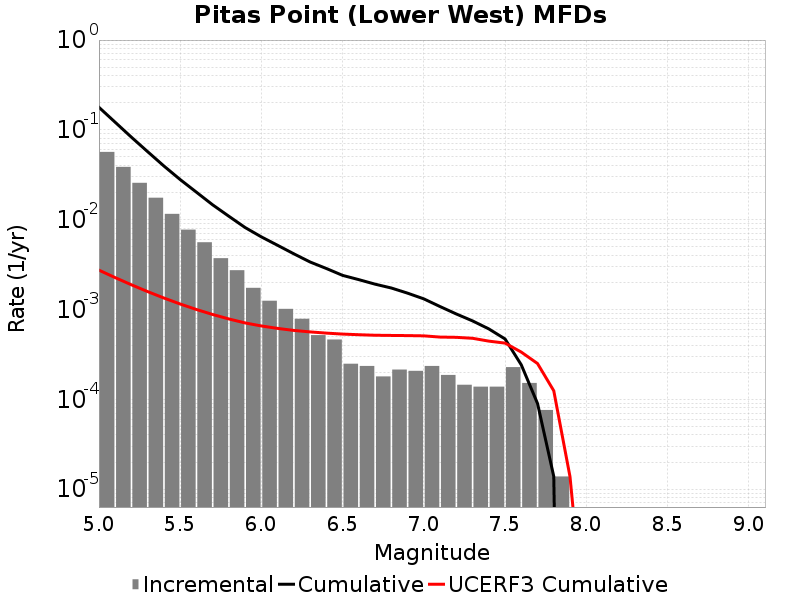

Values plotted in this chart, from the file beside it:
Magnitude, Incremental Rate, Cumulative Rate, UCERF3 Cumulative Rate
5.05, 0.0568, 0.1783, 0.002742
5.15, 0.03869, 0.1215, 0.002263
5.25, 0.02572, 0.08285, 0.001883
5.35, 0.01755, 0.05713, 0.001581
5.45, 0.0116, 0.03958, 0.001342
5.55, 0.007745, 0.02798, 0.001151
5.65, 0.005603, 0.02024, 9.998446E-4
5.75, 0.003724, 0.01463, 8.7967125E-4
5.85, 0.002736, 0.01091, 7.8421424E-4
5.95, 0.001741, 0.008174, 7.0838997E-4
6.05, 0.001251, 0.006433, 6.55363E-4
6.15, 0.001016, 0.005182, 6.158393E-4
6.25, 7.876602E-4, 0.004166, 5.844445E-4
6.35, 5.181975E-4, 0.003379, 5.628021E-4
6.45, 4.6292308E-4, 0.00286, 5.4561085E-4
6.55, 2.487348E-4, 0.002398, 5.3229893E-4
6.65, 2.349162E-4, 0.002149, 5.2356155E-4
6.75, 1.796418E-4, 0.001914, 5.1662145E-4
6.85, 2.141883E-4, 0.001734, 5.140216E-4
6.95, 2.07279E-4, 0.00152, 5.119565E-4
7.05, 2.349162E-4, 0.001313, 5.0857285E-4
7.15, 1.865511E-4, 0.001078, 4.928712E-4
7.25, 1.450953E-4, 8.912997E-4, 4.8963266E-4
7.35, 1.3818599E-4, 7.462044E-4, 4.7780562E-4
7.45, 1.3818599E-4, 6.0801837E-4, 4.4435935E-4
7.55, 2.280069E-4, 4.698324E-4, 4.2228508E-4
7.65, 1.5200459E-4, 2.418255E-4, 3.3533797E-4
7.75, 7.6002296E-5, 8.98209E-5, 2.5009664E-4
7.85, 1.38186E-5, 1.38186E-5, 1.244075E-4
7.95, 0.0, 0.0, 1.372888E-5
8.05, 0.0, 0.0, 1.7977221E-7
8.15, 0.0, 0.0, 0.0
8.25, 0.0, 0.0, 0.0
8.35, 0.0, 0.0, 0.0
8.45, 0.0, 0.0, 0.0
8.55, 0.0, 0.0, 0.0
8.65, 0.0, 0.0, 0.0
8.75, 0.0, 0.0, 0.0
8.85, 0.0, 0.0, 0.0
8.95, 0.0, 0.0, 0.0
9.05, 0.0, 0.0, 0.0
